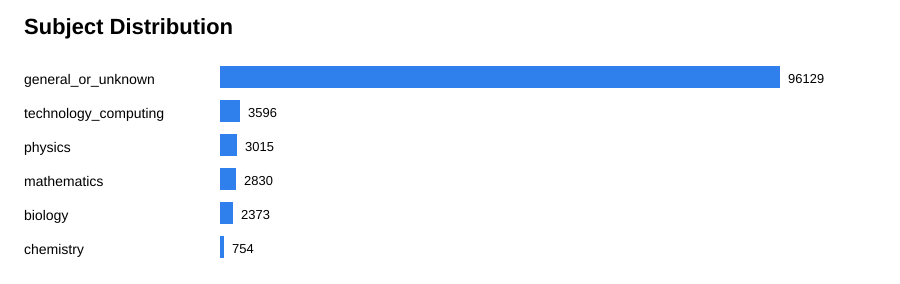

The file beside this chart, header and first rows:
label, count
general_or_unknown, 96129
technology_computing, 3596
physics, 3015
mathematics, 2830
biology, 2373
chemistry, 754
